Image classification data set "data_chia" (DAONGOCNAMM523100037/he-thong-phan-loai-san-pham on GitHub). Class labels (4): ca phe, mi an lien, nuoc uong, thuc an.

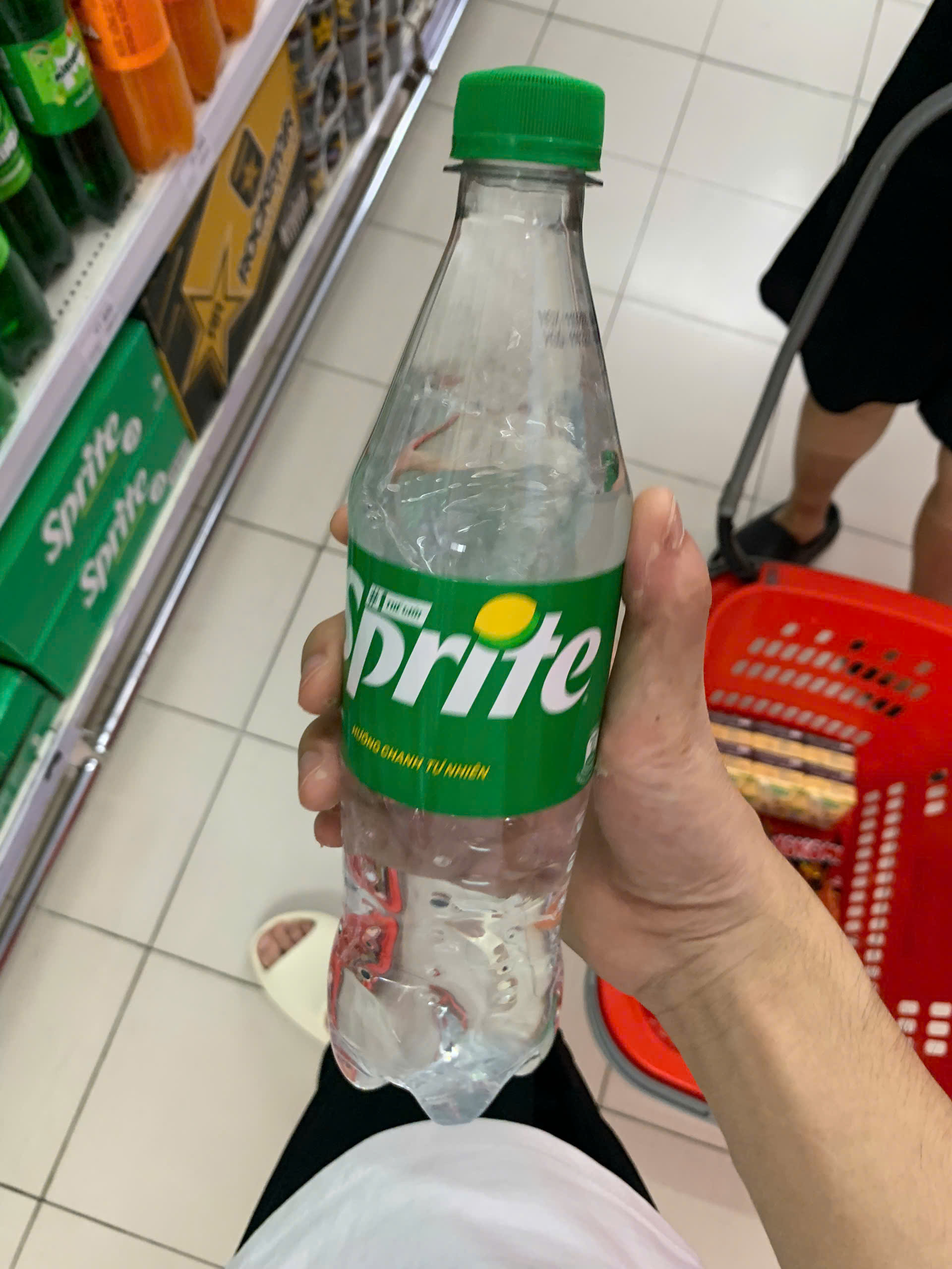
Label: nuoc uong

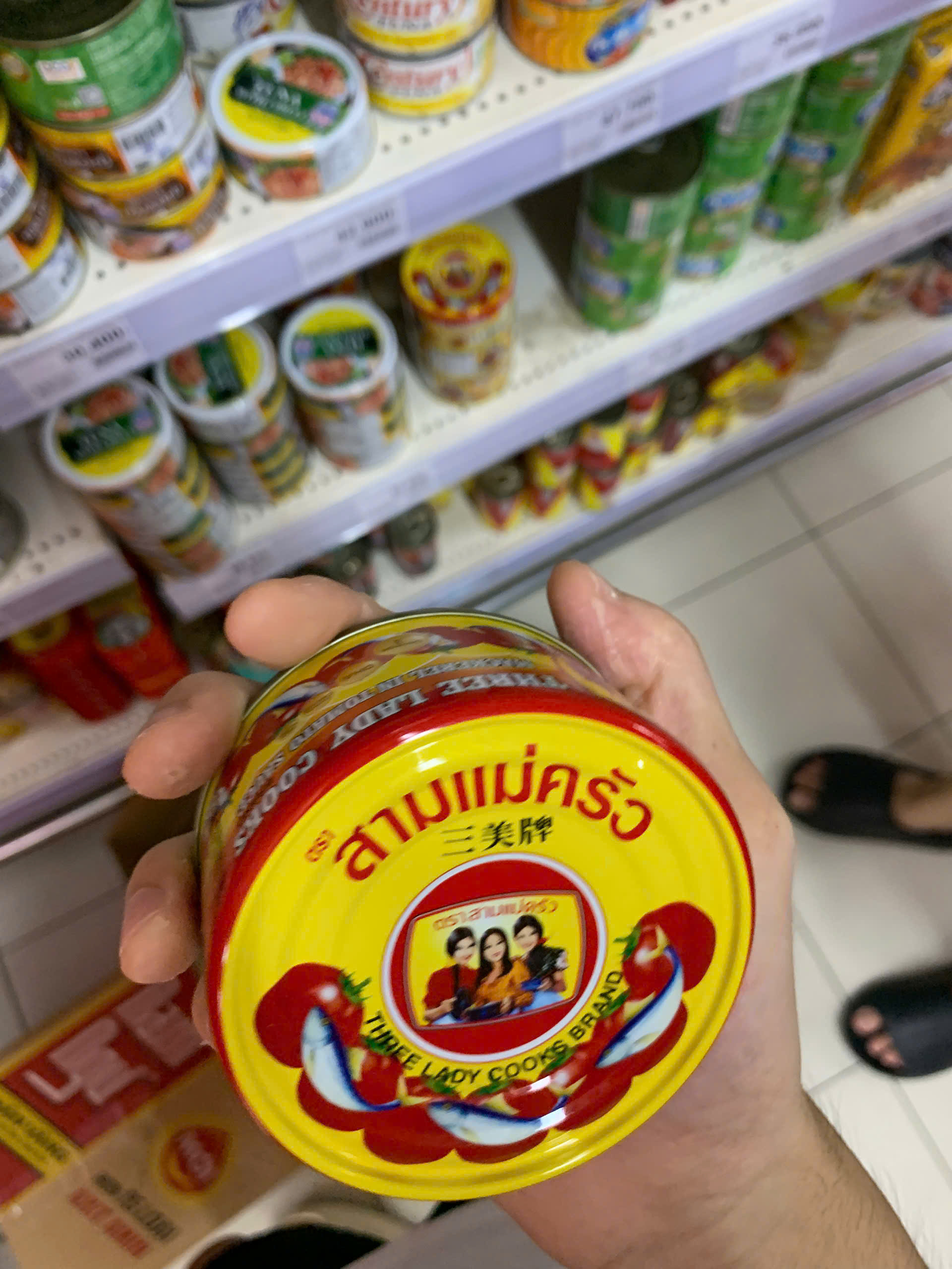
Label: thuc an

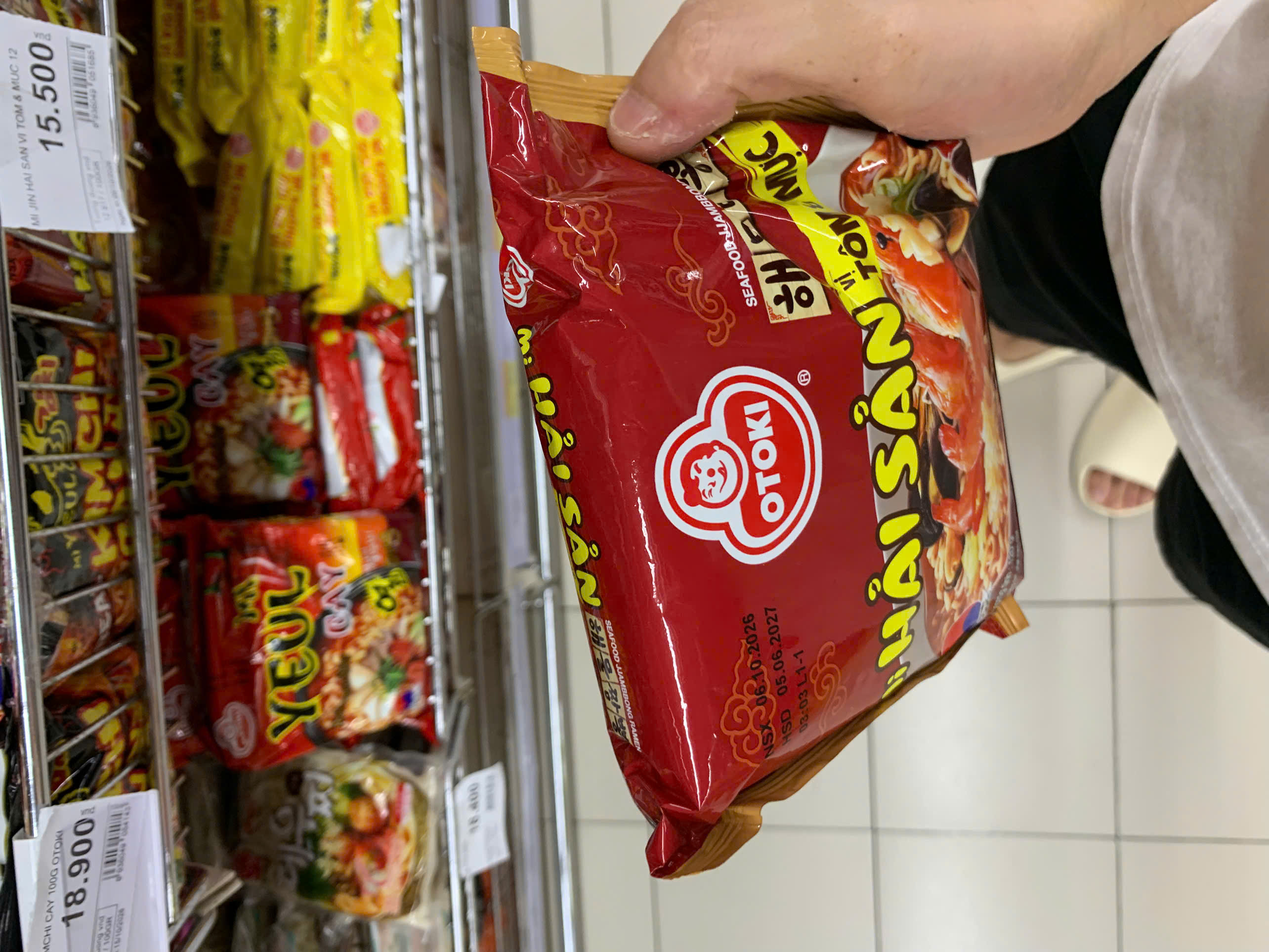
Label: mi an lien

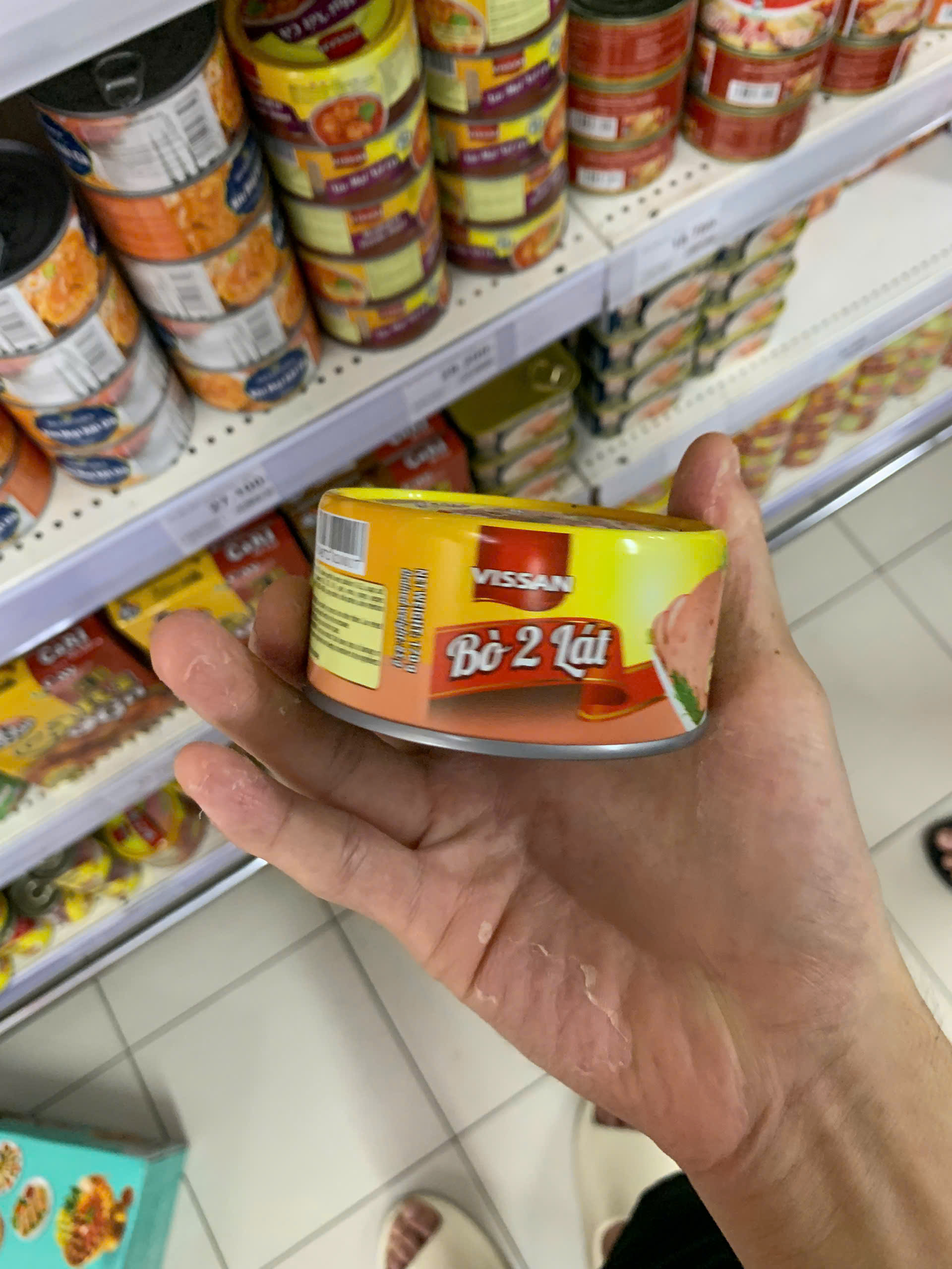
Label: thuc an

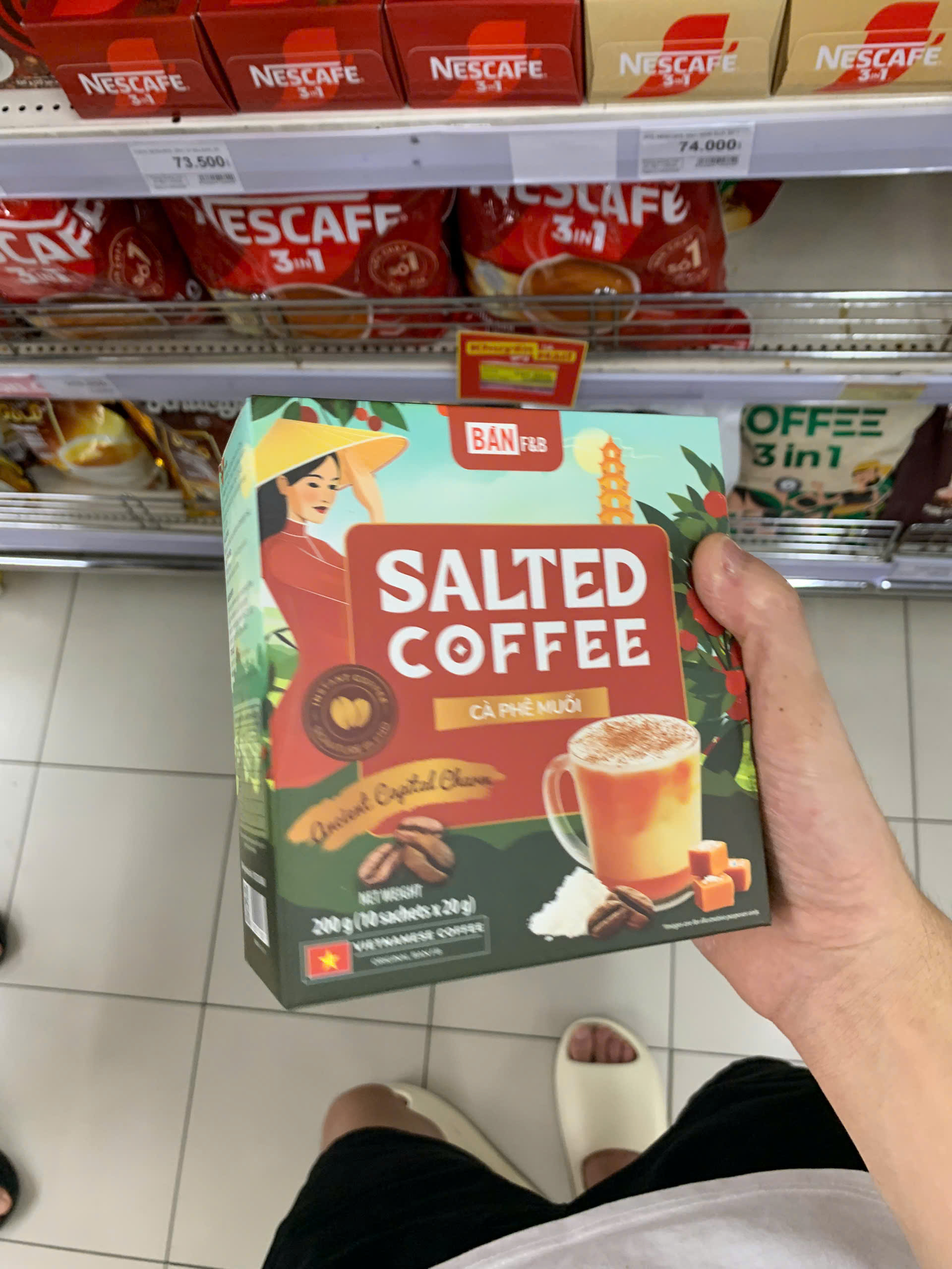
Label: ca phe

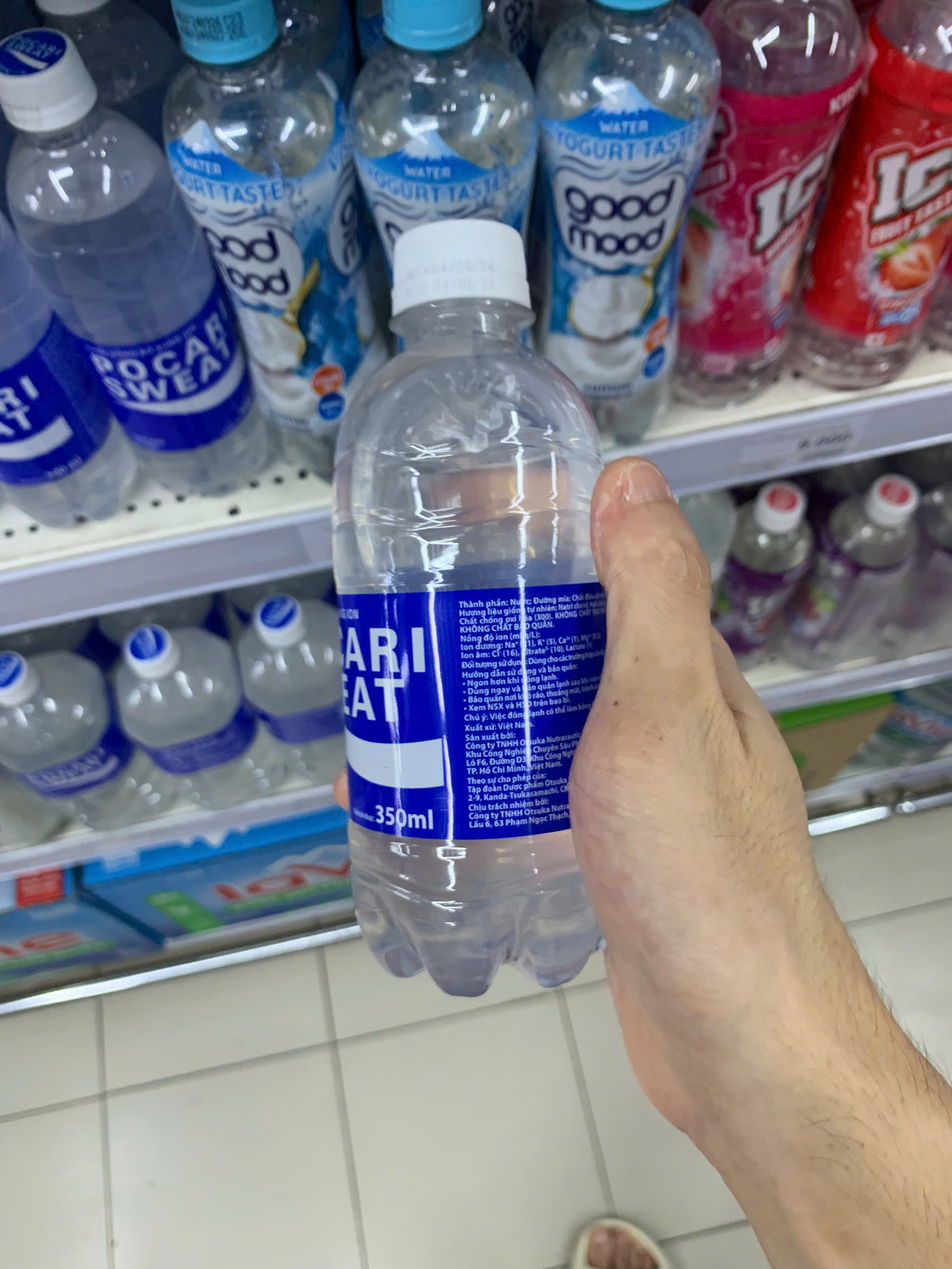
Label: nuoc uong
